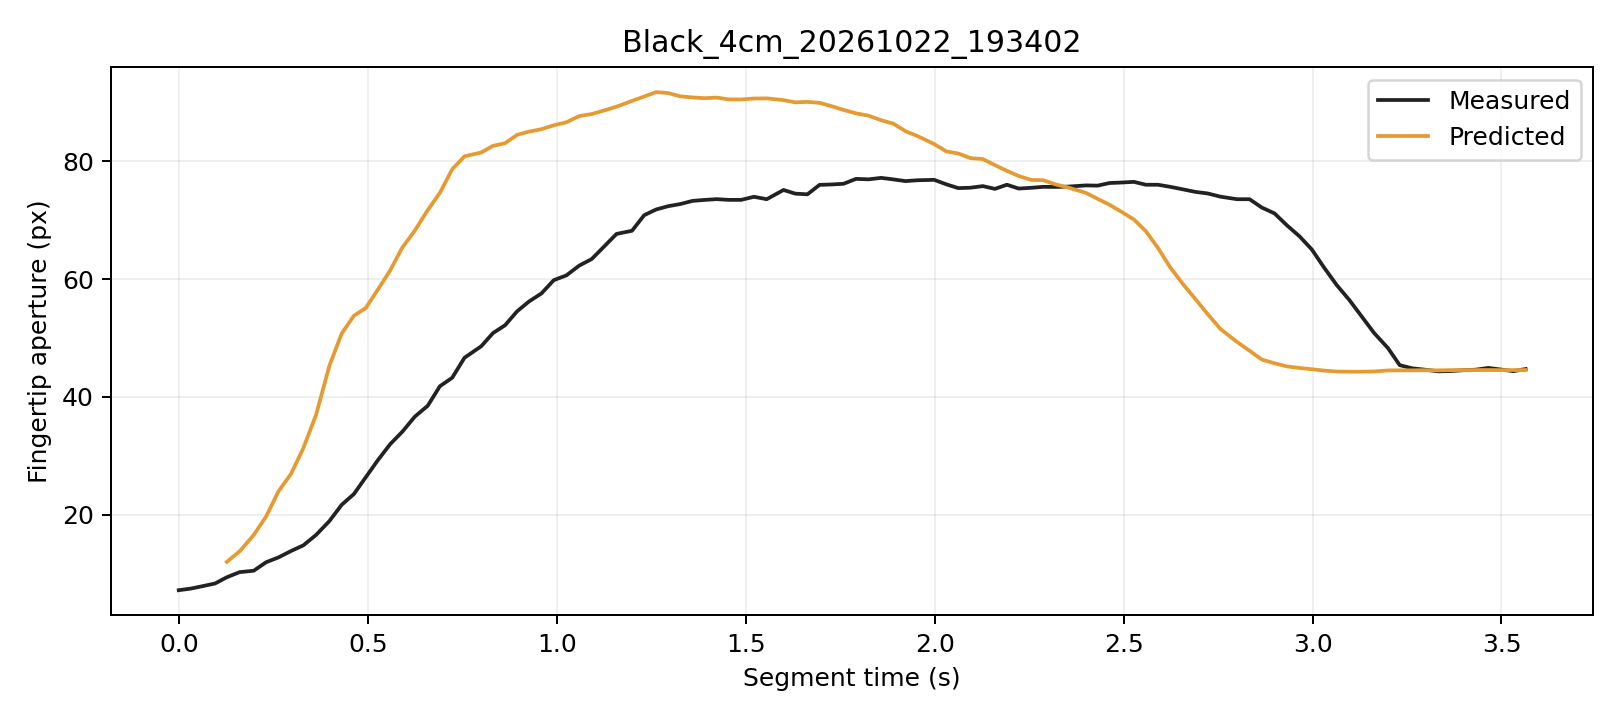

Values plotted in this chart, from the file beside it:
trial, segment_frame, frame, time_s, distance_px, actual_aperture_px, predicted_window5_px, phase, status
Black_4cm_20261022_193402, 0, 2398, 0.0, 240.4, 7.214, , Initial, window_not_ready
Black_4cm_20261022_193402, 1, 2399, 0.03105, 240.6, 7.477, , Initial, window_not_ready
Black_4cm_20261022_193402, 2, 2400, 0.06291, 240.7, 7.896, , Initial, window_not_ready
Black_4cm_20261022_193402, 3, 2401, 0.09622, 240.4, 8.357, , Initial, window_not_ready
Black_4cm_20261022_193402, 4, 2402, 0.1272, 239.6, 9.409, 12.03, Initial, ready
Black_4cm_20261022_193402, 5, 2403, 0.1608, 239, 10.27, 13.79, Initial, ready
Black_4cm_20261022_193402, 6, 2404, 0.1984, 237.9, 10.52, 16.58, Initial, ready
Black_4cm_20261022_193402, 7, 2405, 0.2312, 236.4, 11.96, 19.71, Initial, ready
Black_4cm_20261022_193402, 8, 2406, 0.2638, 234.4, 12.78, 23.97, Initial, ready
Black_4cm_20261022_193402, 9, 2407, 0.2973, 232.9, 13.87, 26.98, Initial, ready
Black_4cm_20261022_193402, 10, 2408, 0.3297, 230.4, 14.83, 31.34, Initial, ready
Black_4cm_20261022_193402, 11, 2409, 0.3631, 227.2, 16.58, 36.92, Initial, ready
Black_4cm_20261022_193402, 12, 2410, 0.3984, 223.1, 18.93, 45.26, Grasping, ready
Black_4cm_20261022_193402, 13, 2411, 0.4312, 219.9, 21.71, 50.78, Grasping, ready
Black_4cm_20261022_193402, 14, 2412, 0.4636, 216.9, 23.54, 53.79, Grasping, ready
Black_4cm_20261022_193402, 15, 2413, 0.4946, 214.3, 26.36, 55.08, Grasping, ready
Black_4cm_20261022_193402, 16, 2414, 0.5272, 210.2, 29.3, 58.25, Grasping, ready
Black_4cm_20261022_193402, 17, 2415, 0.5592, 206.9, 31.98, 61.46, Grasping, ready
Black_4cm_20261022_193402, 18, 2416, 0.5918, 202.6, 34.12, 65.37, Grasping, ready
Black_4cm_20261022_193402, 19, 2417, 0.6247, 199.6, 36.67, 68.24, Grasping, ready
Black_4cm_20261022_193402, 20, 2418, 0.6587, 196.2, 38.5, 71.69, Grasping, ready
Black_4cm_20261022_193402, 21, 2419, 0.6909, 193.5, 41.82, 74.63, Grasping, ready
Black_4cm_20261022_193402, 22, 2420, 0.7235, 189.2, 43.26, 78.63, Grasping, ready
Black_4cm_20261022_193402, 23, 2421, 0.756, 186.3, 46.65, 80.83, Grasping, ready
Black_4cm_20261022_193402, 24, 2422, 0.8004, 183.8, 48.61, 81.48, Grasping, ready
Black_4cm_20261022_193402, 25, 2423, 0.8314, 180, 50.84, 82.6, Grasping, ready
Black_4cm_20261022_193402, 26, 2424, 0.8634, 177.3, 52.17, 83.05, Grasping, ready
Black_4cm_20261022_193402, 27, 2425, 0.8954, 173.1, 54.54, 84.48, Grasping, ready
Black_4cm_20261022_193402, 28, 2426, 0.9264, 171.1, 56.18, 85.01, Grasping, ready
Black_4cm_20261022_193402, 29, 2427, 0.9599, 168, 57.58, 85.44, Grasping, ready
Black_4cm_20261022_193402, 30, 2428, 0.9923, 164.5, 59.82, 86.1, Grasping, ready
Black_4cm_20261022_193402, 31, 2429, 1.026, 161.8, 60.64, 86.6, Grasping, ready
Black_4cm_20261022_193402, 32, 2430, 1.059, 158.8, 62.27, 87.65, Grasping, ready
Black_4cm_20261022_193402, 33, 2431, 1.093, 155.9, 63.4, 88, Grasping, ready
Black_4cm_20261022_193402, 34, 2432, 1.125, 152.9, 65.47, 88.59, Grasping, ready
Black_4cm_20261022_193402, 35, 2433, 1.158, 150.1, 67.66, 89.26, Grasping, ready
Black_4cm_20261022_193402, 36, 2434, 1.199, 146.6, 68.2, 90.24, Grasping, ready
Black_4cm_20261022_193402, 37, 2435, 1.231, 143.5, 70.84, 90.97, Grasping, ready
Black_4cm_20261022_193402, 38, 2436, 1.263, 139.9, 71.8, 91.73, Grasping, ready
Black_4cm_20261022_193402, 39, 2437, 1.295, 137.5, 72.37, 91.57, Grasping, ready
Black_4cm_20261022_193402, 40, 2438, 1.327, 135.4, 72.73, 91.01, Grasping, ready
Black_4cm_20261022_193402, 41, 2439, 1.359, 132.2, 73.27, 90.82, Grasping, ready
Black_4cm_20261022_193402, 42, 2440, 1.392, 129.3, 73.44, 90.7, Grasping, ready
Black_4cm_20261022_193402, 43, 2441, 1.423, 126.8, 73.56, 90.8, Grasping, ready
Black_4cm_20261022_193402, 44, 2442, 1.455, 124.5, 73.44, 90.49, Grasping, ready
Black_4cm_20261022_193402, 45, 2443, 1.488, 120.8, 73.44, 90.48, Grasping, ready
Black_4cm_20261022_193402, 46, 2444, 1.522, 117.6, 73.96, 90.64, Grasping, ready
Black_4cm_20261022_193402, 47, 2445, 1.556, 115.2, 73.55, 90.66, Grasping, ready
Black_4cm_20261022_193402, 48, 2446, 1.6, 112.4, 75.12, 90.36, Grasping, ready
Black_4cm_20261022_193402, 49, 2447, 1.631, 109.1, 74.5, 89.99, Grasping, ready
Black_4cm_20261022_193402, 50, 2448, 1.663, 105.9, 74.38, 90.06, Grasping, ready
Black_4cm_20261022_193402, 51, 2449, 1.696, 103, 75.99, 89.91, Grasping, ready
Black_4cm_20261022_193402, 52, 2450, 1.727, 100.1, 76.06, 89.35, Grasping, ready
Black_4cm_20261022_193402, 53, 2451, 1.759, 96.92, 76.17, 88.7, Grasping, ready
Black_4cm_20261022_193402, 54, 2452, 1.792, 94, 77, 88.12, Grasping, ready
Black_4cm_20261022_193402, 55, 2453, 1.825, 90.72, 76.92, 87.73, Grasping, ready
Black_4cm_20261022_193402, 56, 2454, 1.859, 88.54, 77.18, 86.96, Grasping, ready
Black_4cm_20261022_193402, 57, 2455, 1.891, 84.99, 76.91, 86.37, Grasping, ready
Black_4cm_20261022_193402, 58, 2456, 1.923, 83.56, 76.63, 85.09, Grasping, ready
Black_4cm_20261022_193402, 59, 2457, 1.956, 80.71, 76.77, 84.24, Grasping, ready
... 48 more rows
